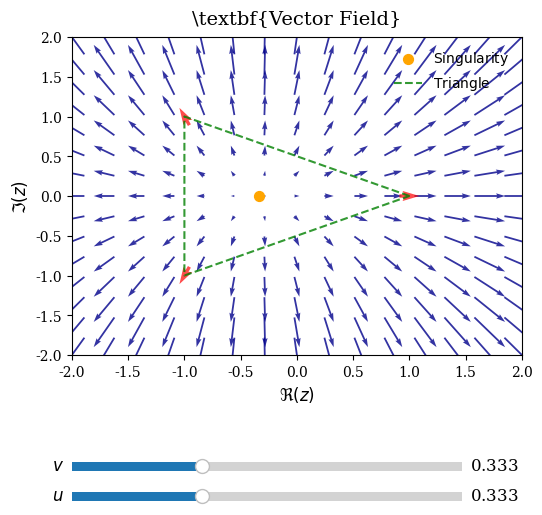

Generate this figure with matplotlib:
import numpy as np
import matplotlib.pyplot as plt
from matplotlib.widgets import Slider
from matplotlib import rcParams

# Set global plot style
rcParams.update({
    "text.usetex": False,  # Use LaTeX for text rendering
    "font.family": "serif",
    "font.size": 12,
    "axes.titlesize": 14,
    "axes.labelsize": 12,
    "xtick.labelsize": 10,
    "ytick.labelsize": 10,
    "legend.fontsize": 10,
    "figure.dpi": 150,  # High-resolution plots
    "axes.grid": False,  # Enable grid for better readability
    "grid.alpha": 0.3,  # Make grid lines subtle
    "savefig.dpi": 300,
})

# Parameters
z0 = 1
z1 = -1 + 1j
z2 = -1 - 1j

arg0 = 0
theta_01 = np.pi * 2 / 3
theta_02 = np.pi * 4 / 3
u = 1 / 3
v = 1 / 3
w = 1 - u - v
singularity = z0 * u + z1 * v + z2 * w

# Functions
def scale_func(a, z):
    return np.abs(a * z + (1 - a) * np.conj(z))

def recontructed_zero(z0, z1, z2, arg0, theta_01, theta_02, singularity):
    z0_relative = np.abs(z0 - singularity)
    z1_relative = np.abs(z1 - singularity) * np.exp(1j * (np.angle(z1 - singularity) - np.angle(z0 - singularity)))
    z2_relative = np.abs(z2 - singularity) * np.exp(1j * (np.angle(z2 - singularity) - np.angle(z0 - singularity)))

    scale0 = np.abs(z0_relative)
    A = np.array([[1, np.tan(theta_01)], [1, np.tan(theta_02)]])
    b = np.array([
        z1_relative.real * np.tan(theta_01) / (2 * z1_relative.imag) + 1 / 2,
        z2_relative.real * np.tan(theta_02) / (2 * z2_relative.imag) + 1 / 2,
    ])

    a_re, a_im = np.linalg.solve(A, b)
    a = a_re + a_im * 1j

    scale1 = scale_func(a, z1_relative)
    scale2 = scale_func(a, z2_relative)

    u0 = scale0 * np.exp(1j * arg0)
    u1 = scale1 * np.exp(1j * (arg0 + theta_01))
    u2 = scale2 * np.exp(1j * (arg0 + theta_02))

    A_coeff = np.array([
        [z0.real, -z0.imag, z0.real, z0.imag, 1, 0],
        [z0.imag, z0.real, -z0.imag, z0.real, 0, 1],
        [z1.real, -z1.imag, z1.real, z1.imag, 1, 0],
        [z1.imag, z1.real, -z1.imag, z1.real, 0, 1],
        [z2.real, -z2.imag, z2.real, z2.imag, 1, 0],
        [z2.imag, z2.real, -z2.imag, z2.real, 0, 1],
    ], dtype=float)
    b_coeff = np.array([u0.real, u0.imag, u1.real, u1.imag, u2.real, u2.imag])

    coeff = np.linalg.solve(A_coeff, b_coeff)
    return coeff, u0, u1, u2

def field(Z, coeff):
    a = coeff[0] + 1j * coeff[1]
    b = coeff[2] + 1j * coeff[3]
    c = coeff[4] + 1j * coeff[5]
    f = a * Z + b * np.conj(Z) + c
    print(np.abs(a)/np.abs(b))
    return np.real(f), np.imag(f)

# Grid setup
num_coor = 15
range_coor = 2

X = np.linspace(-range_coor, range_coor, num_coor)
Y = np.linspace(-range_coor, range_coor, num_coor)
X, Y = np.meshgrid(X, Y)
Z = X + 1j * Y

coeff, u0, u1, u2 = recontructed_zero(z0, z1, z2, arg0, theta_01, theta_02, singularity)
U, V = field(Z, coeff)

# Plot
fig, ax = plt.subplots(figsize=(6, 6))
q = ax.quiver(X, Y, U, V, color='darkblue', scale=30, pivot="middle", alpha=0.8)
sin_true = ax.scatter(
    singularity.real, singularity.imag, color='orange', s=50, label=r'$\text{Singularity}$'
)
corners = ax.quiver(
    [z0.real, z1.real, z2.real], [z0.imag, z1.imag, z2.imag],
    [u0.real, u1.real, u2.real], [u0.imag, u1.imag, u2.imag],
    color='red', scale=30, pivot="middle", alpha=0.7
)
triangle = ax.plot(
    [z0.real, z1.real, z2.real, z0.real],
    [z0.imag, z1.imag, z2.imag, z0.imag],
    color='green', linestyle='--', linewidth=1.5, alpha=0.8, label=r'$\text{Triangle}$'
)

ax.set_title(r'\textbf{Vector Field}', pad=10)
ax.set_xlabel(r'$\Re(z)$')
ax.set_ylabel(r'$\Im(z)$')
ax.set_xlim(-range_coor, range_coor)
ax.set_ylim(-range_coor, range_coor)
ax.legend(loc='upper right', frameon=False)

plt.subplots_adjust(left=0.15, bottom=0.35)

# Sliders
ax_u = plt.axes([0.15, 0.1, 0.65, 0.03])
ax_v = plt.axes([0.15, 0.15, 0.65, 0.03])
slider_u = Slider(ax_u, r'$u$', 0, 1, valinit=u)
slider_v = Slider(ax_v, r'$v$', 0, 1, valinit=v)

def update(val):
    u = slider_u.val
    v = slider_v.val
    w = 1 - u - v
    singularity = z0 * u + z1 * v + z2 * w

    coeff, u0, u1, u2 = recontructed_zero(z0, z1, z2, arg0, theta_01, theta_02, singularity)
    U, V = field(Z, coeff)
    q.set_UVC(U, V)
    sin_true.set_offsets([singularity.real, singularity.imag])
    corners.set_UVC([u0.real, u1.real, u2.real], [u0.imag, u1.imag, u2.imag])
    fig.canvas.draw_idle()

slider_u.on_changed(update)
slider_v.on_changed(update)

plt.show()
